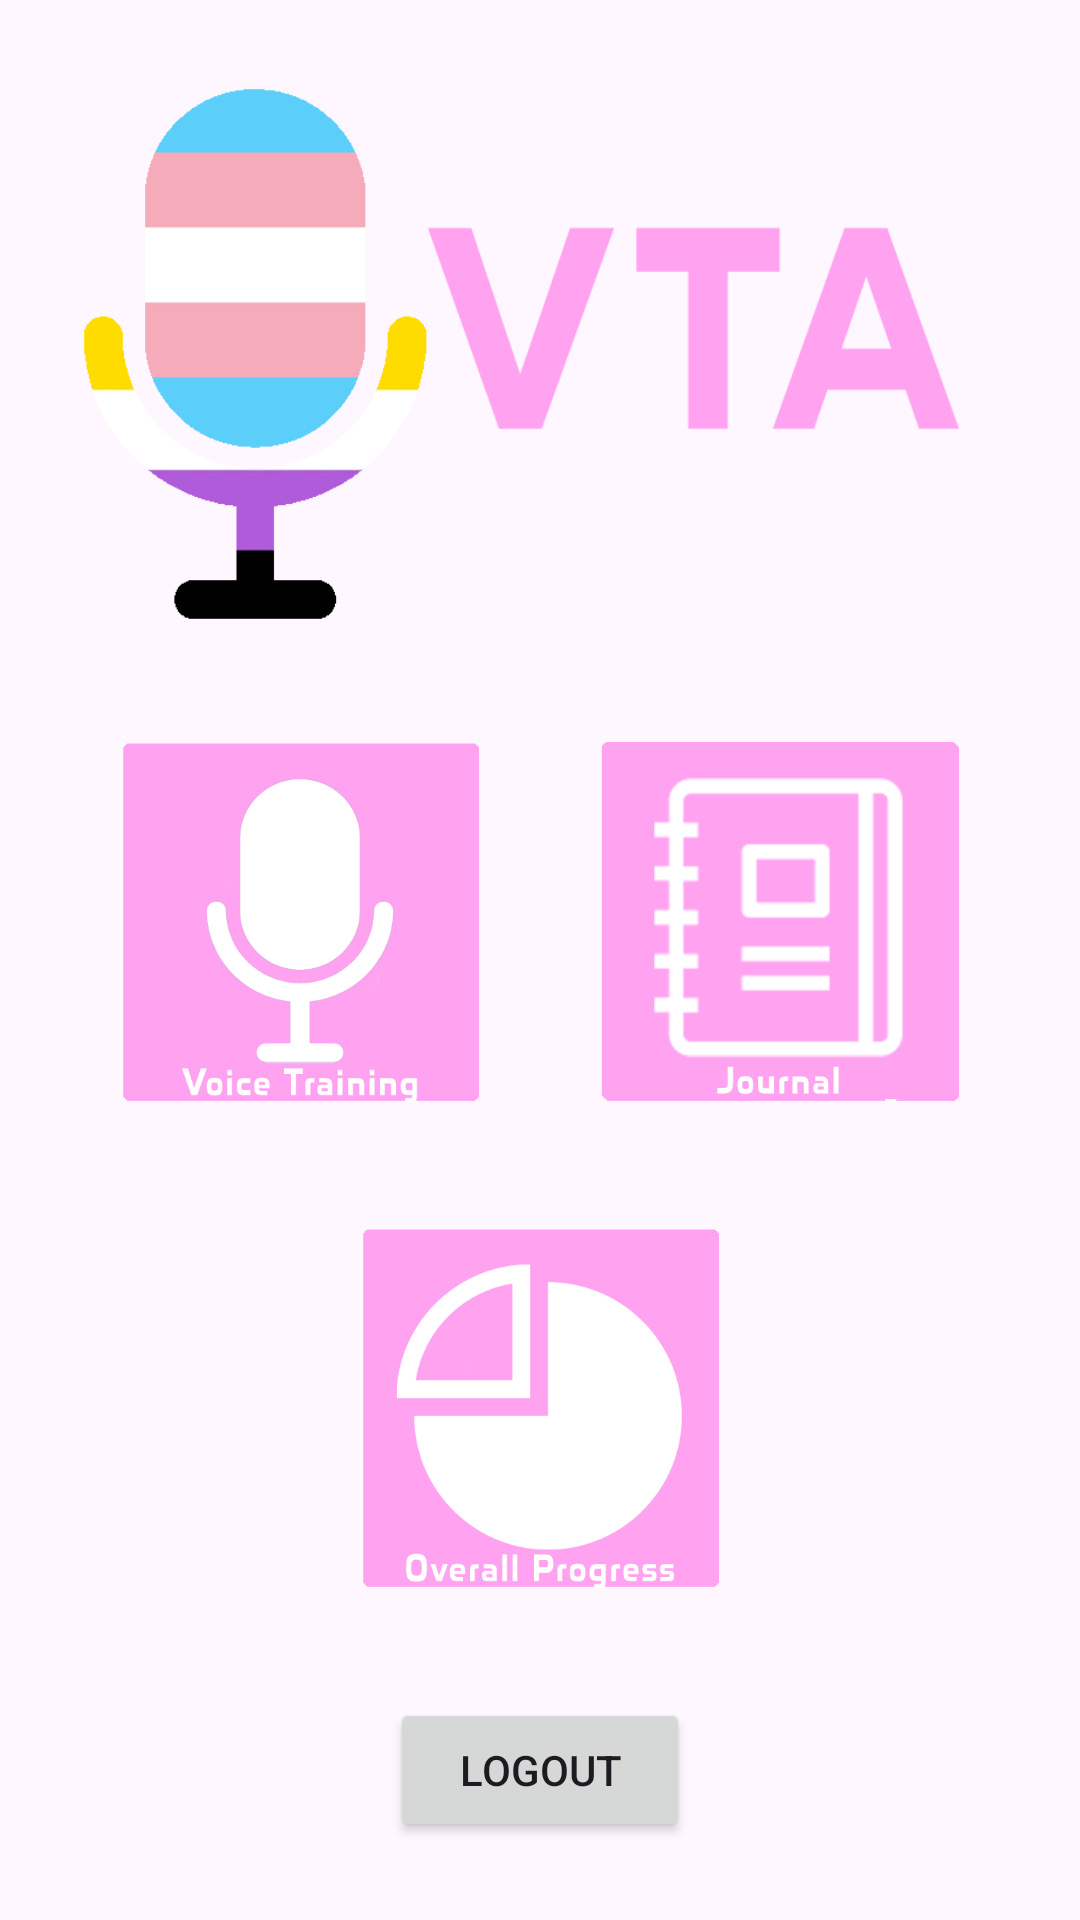

Here is an Android app screen rendered from its layout file. Give the layout XML and the strings, colors and styles it references.
<!-- AndroidManifest.xml: application theme Theme.VoiceTrainingApp -->
<!-- res/layout/fragment_first.xml -->
<?xml version="1.0" encoding="utf-8"?>
<LinearLayout
    xmlns:android="http://schemas.android.com/apk/res/android"
    xmlns:app="http://schemas.android.com/apk/res-auto"
    xmlns:tools="http://schemas.android.com/tools"
    android:layout_width="match_parent"
    android:layout_height="match_parent"
    android:orientation="vertical"
    android:gravity="center"
    android:padding="16dp"
    tools:context=".FirstFragment">

    <ImageView
        android:id="@+id/banner_image"
        android:layout_width="match_parent"
        android:layout_height="200dp"
        android:src="@drawable/banner"
        android:scaleType="fitCenter"
        android:contentDescription="@string/banner_description"
        android:layout_marginBottom="16dp"/>

    <LinearLayout
        android:layout_width="match_parent"
        android:layout_height="wrap_content"
        android:orientation="horizontal"
        android:gravity="center"
        android:padding="8dp">

        <ImageButton
            android:id="@+id/button_first"
            android:layout_width="0dp"
            android:layout_weight="1"
            android:layout_height="130dp"
            android:src="@drawable/voicetrainingicon"
            android:scaleType="fitCenter"
            android:contentDescription="@string/voice_training"
            android:background="?android:selectableItemBackground"
            android:layout_marginEnd="8dp"/>

        <ImageButton
            android:id="@+id/button_second"
            android:layout_width="0dp"
            android:layout_weight="1"
            android:layout_height="130dp"
            android:src="@drawable/journalicon"
            android:scaleType="fitCenter"
            android:contentDescription="@string/journal"
            android:background="?android:selectableItemBackground"/>
    </LinearLayout>

    <LinearLayout
        android:layout_width="match_parent"
        android:layout_height="wrap_content"
        android:orientation="horizontal"
        android:gravity="center"
        android:padding="8dp"
        android:layout_marginTop="16dp">

        <ImageButton
            android:id="@+id/button_third"
            android:layout_width="wrap_content"
            android:layout_height="130dp"
            android:src="@drawable/overallicon"
            android:scaleType="fitCenter"
            android:contentDescription="@string/overall_progress"
            android:background="?android:selectableItemBackground"/>
    </LinearLayout>

    <LinearLayout
        android:layout_width="match_parent"
        android:layout_height="wrap_content"
        android:orientation="horizontal"
        android:gravity="center"
        android:padding="8dp"
        android:layout_marginTop="16dp">

        <Button
            android:id="@+id/logout"
            android:layout_width="100dp"
            android:layout_height="wrap_content"
            android:text="Logout"/>
    </LinearLayout>
</LinearLayout>
<!-- resources referenced by this layout -->
<resources>
  <!-- drawable banner: png bitmap (drawable, 11279 bytes) -->
  <!-- drawable journalicon: png bitmap (drawable, 12234 bytes) -->
  <!-- drawable overallicon: png bitmap (drawable, 12789 bytes) -->
  <!-- drawable voicetrainingicon: png bitmap (drawable, 17394 bytes) -->
  <string name="banner_description">banner</string>
  <string name="journal">journal</string>
  <string name="overall_progress">overall</string>
  <string name="voice_training">voicetraining</string>
  <style name="Theme.VoiceTrainingApp" parent="Base.Theme.VoiceTrainingApp" />
  <style name="Base.Theme.VoiceTrainingApp" parent="Theme.Material3.DayNight.NoActionBar">
          
          
      </style>
</resources>
